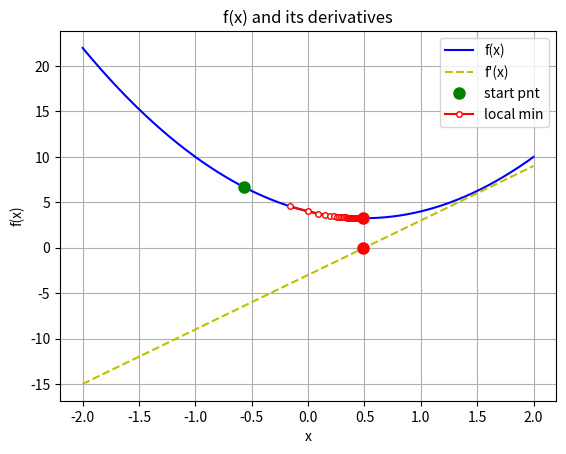

Generate this figure with matplotlib:
import numpy as np
import matplotlib.pyplot as plt
import sympy as sym

x = sym.symbols('x')

_fx = 3*x**2 - 3*x + 4
_dfx = sym.diff(_fx)
fx = sym.lambdify(x, _fx)
dfx = sym.lambdify(x, _dfx)

x = np.linspace(-2, 2, 701)

# perform gradient descent
learning_rate = 0.01
epochs = 200

localmin = np.random.choice(x, 1)[0]
trajectory = np.zeros(epochs)
start_pnt = localmin

for i in range(epochs):
  grad = dfx(localmin)
  lr = learning_rate * np.abs(grad)
  localmin = localmin - grad * lr
  trajectory[i] = localmin

# plot it!

# draw graphes
plt.plot(x, fx(x), 'b-', x, dfx(x), 'y--')
plt.grid()
plt.xlabel('x')
plt.ylabel('f(x)')

plt.title('f(x) and its derivatives')

# draw gradient descent trajectory

# starting point
plt.plot(start_pnt, fx(start_pnt), 'go', markersize=8)

# trajectory
plt.plot(trajectory, fx(trajectory), 'ro-', markerfacecolor='w', markersize=4)
plt.plot(localmin, fx(localmin), 'ro', markersize=8)
plt.plot(localmin, dfx(localmin), 'ro', markersize=8)

plt.legend(['f(x)', "f'(x)", 'start pnt', 'local min'])
plt.show()
